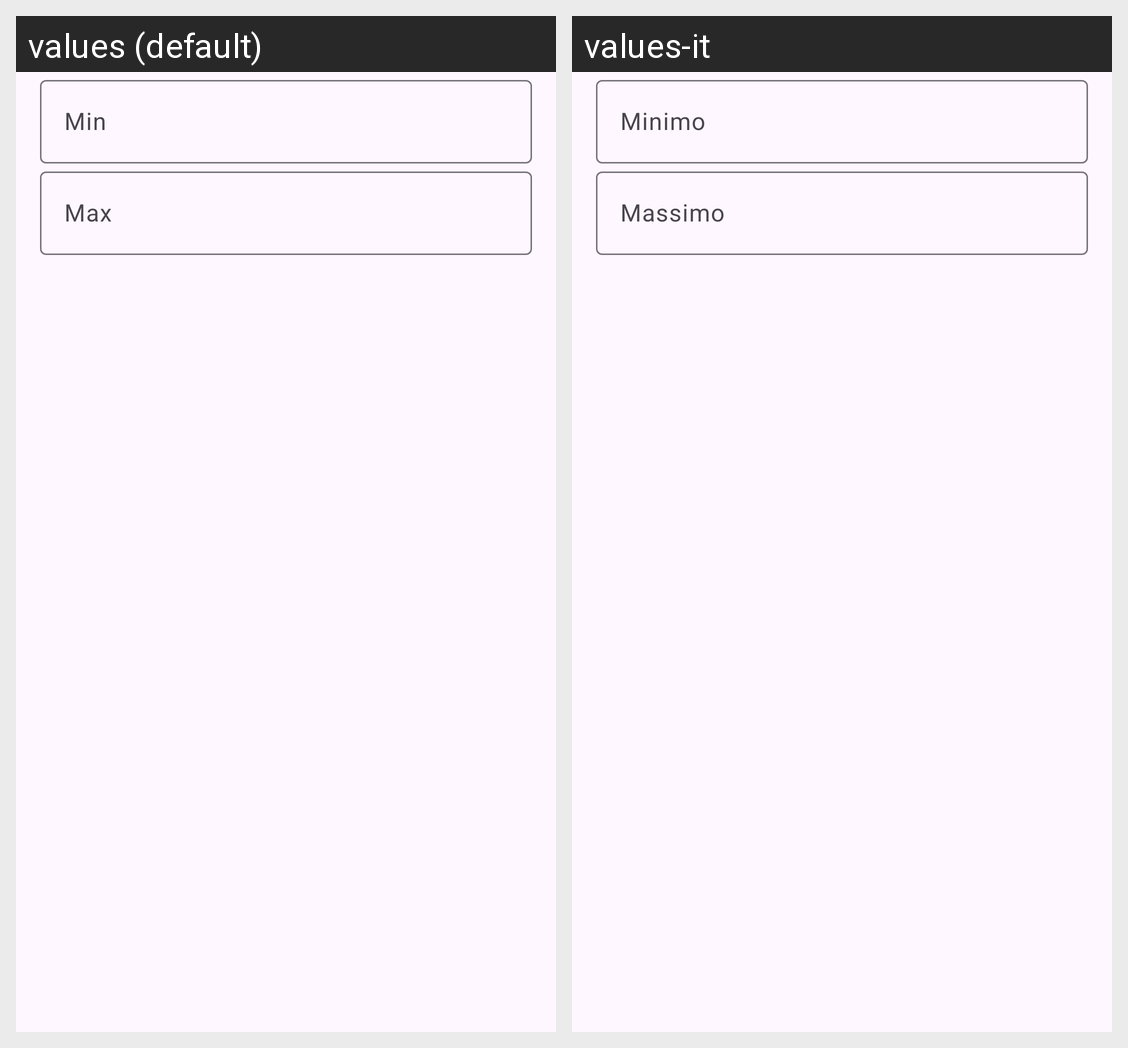

Strings drawn on this Android screen and how each of the app's shown locales translates them:
Android screen res/layout/fragment_price_filter.xml rendered under 2 locales, left to right: values (default), values-it. Device: Nexus 5 (rendered at 1080×1920; each locale shown at half size, 540×960, under a caption strip naming it); theme Theme.Bmazon.
Strings drawn on this screen, with the default value and each locale's value (text and hints the layout hard-codes, and strings that could not be matched under every locale, appear in the picture but are not listed):

min_price
  values: Min
  values-it: Minimo

max_price
  values: Max
  values-it: Massimo
